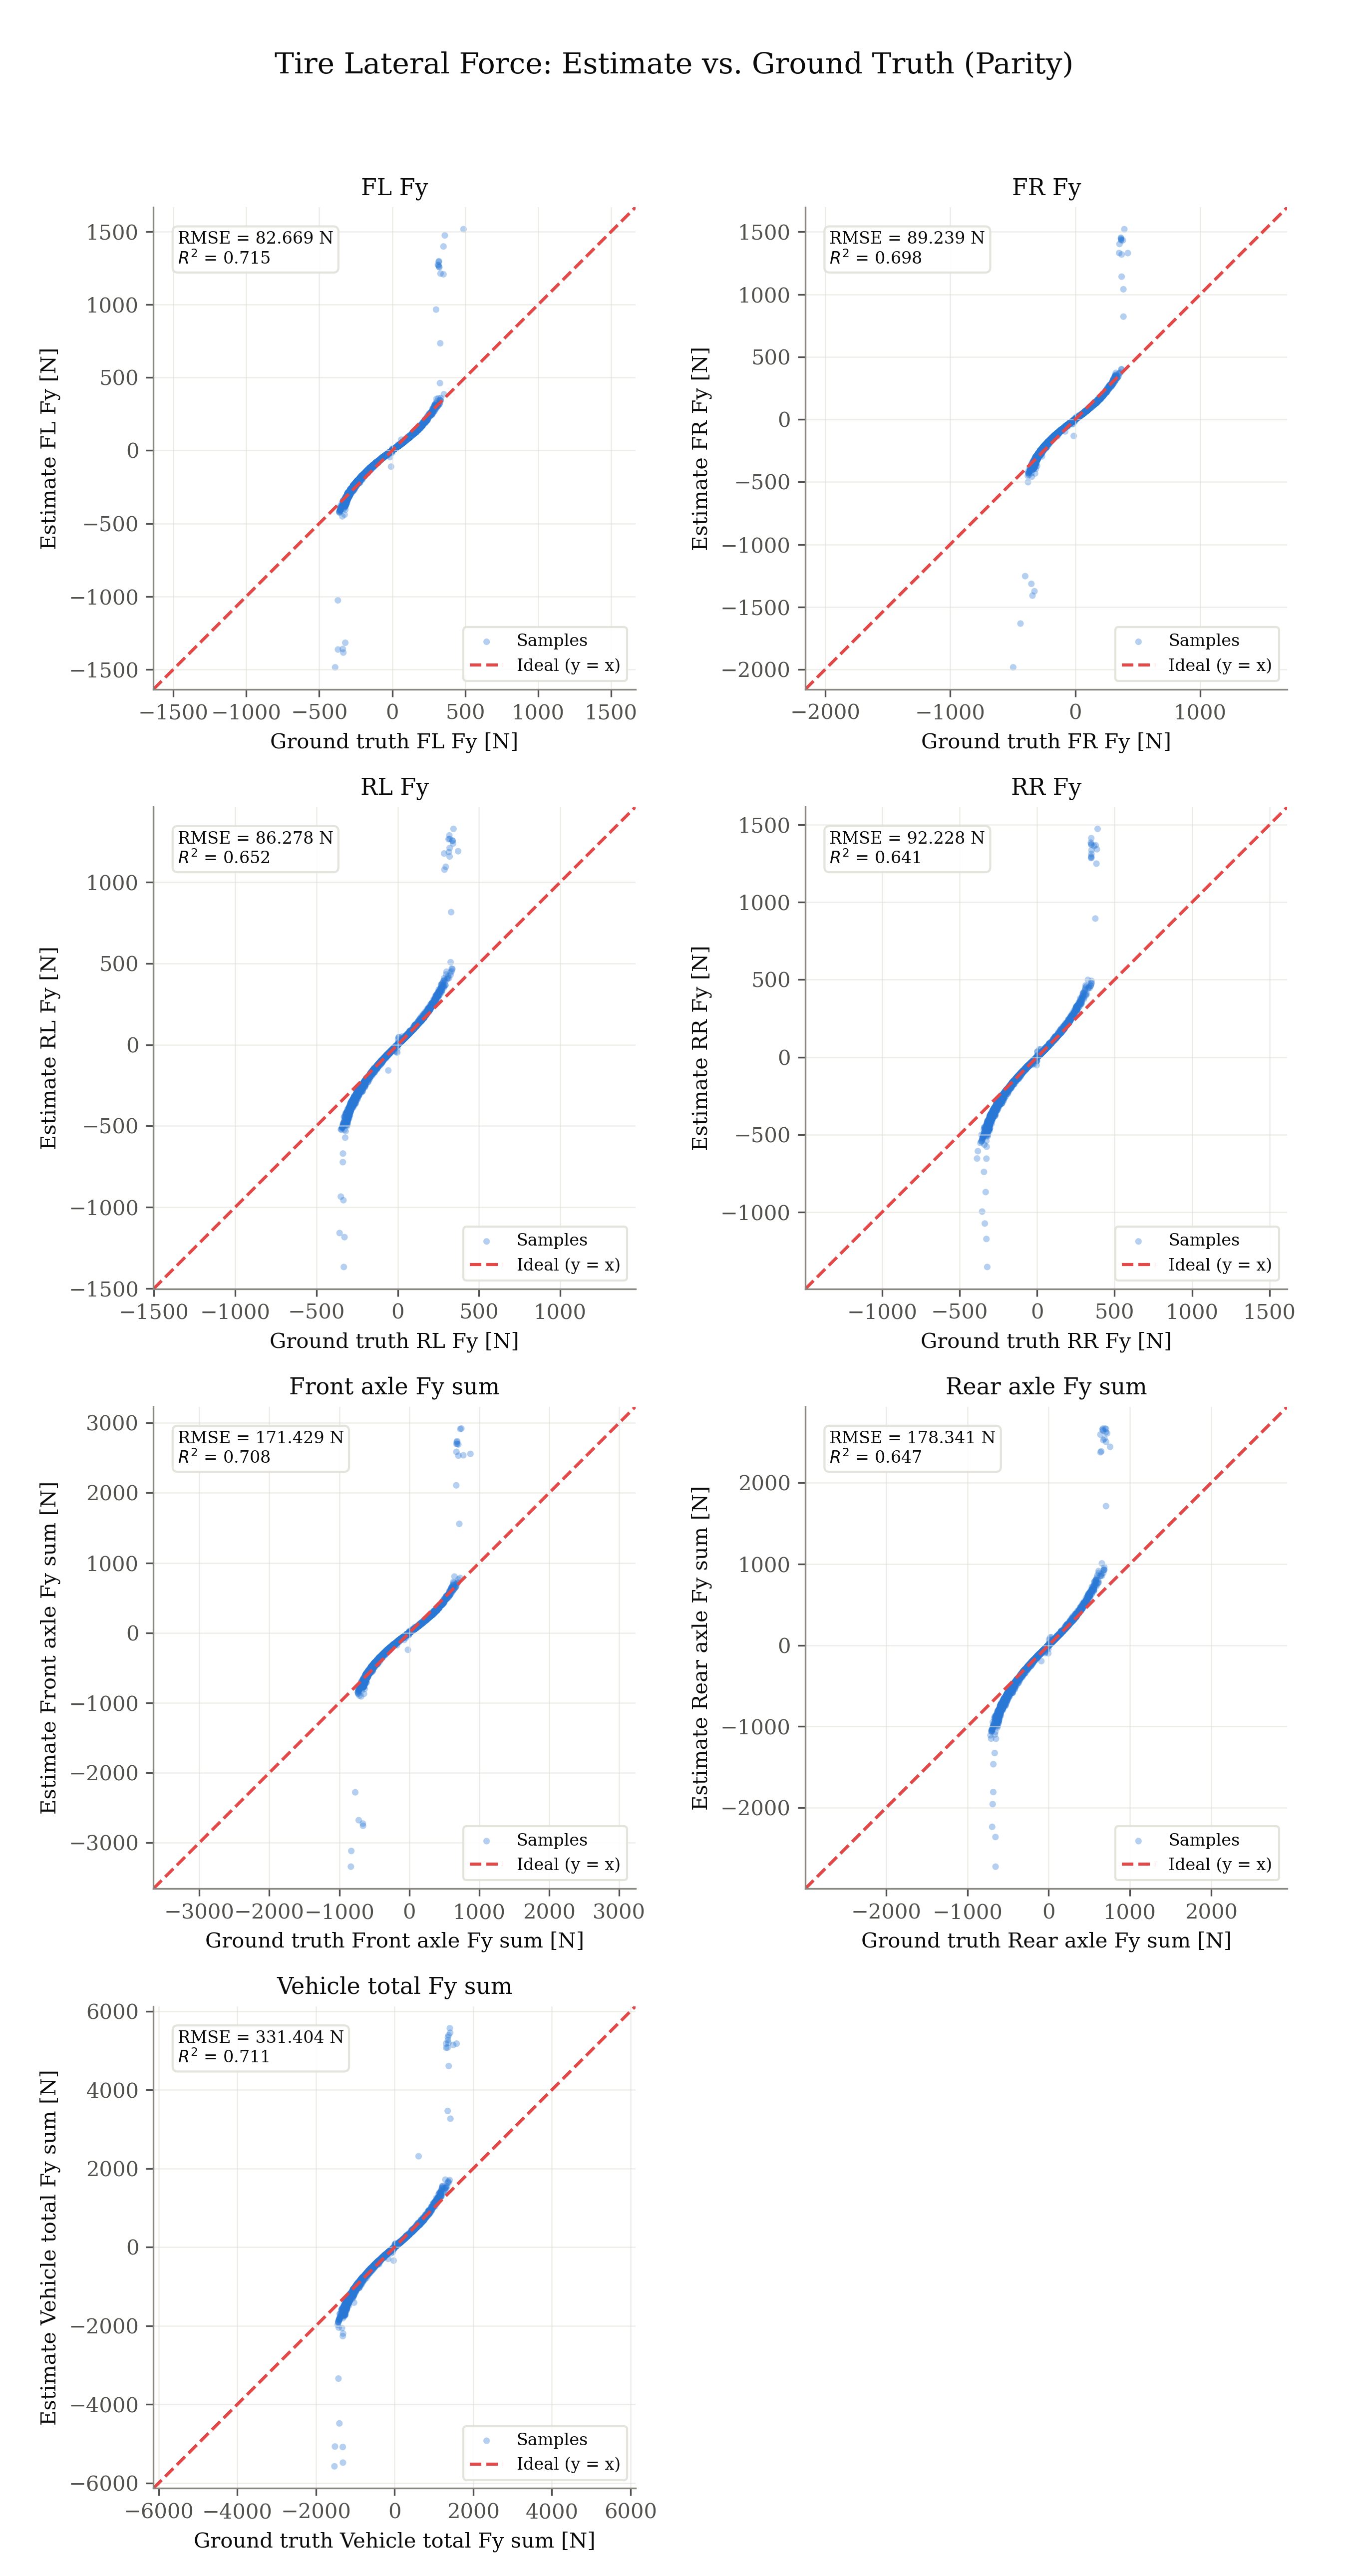

The file beside this chart, header and first rows:
signal, unit, ground_truth, estimate
fl_fy, N, 79.9, 60.63
fl_fy, N, 83.59, 64.11
fl_fy, N, 82.77, 63.64
fl_fy, N, 83.74, 64.95
fl_fy, N, 88.12, 69.24
fl_fy, N, 89.74, 71.17
fl_fy, N, 85.31, 67.75
fl_fy, N, 85.16, 67.42
fl_fy, N, 87.25, 69.92
fl_fy, N, 79.84, 64.16
fl_fy, N, 77.08, 62.07
fl_fy, N, 70.14, 56.34
fl_fy, N, 66.33, 53.04
fl_fy, N, 65.59, 52.69
fl_fy, N, 55.17, 44.31
fl_fy, N, 44.55, 36.47
fl_fy, N, 36.04, 28.99
fl_fy, N, 21.61, 17.09
fl_fy, N, 7.733, 6.156
fl_fy, N, 2.152, 1.728
fl_fy, N, -3.106, -2.491
fl_fy, N, -5.051, -4.032
fl_fy, N, 0.9065, 0.7262
fl_fy, N, 3.007, 2.421
fl_fy, N, 4.623, 3.729
fl_fy, N, 4.77, 3.815
fl_fy, N, 3.06, 2.433
fl_fy, N, 2.455, 1.941
fl_fy, N, 0.943, 0.7464
fl_fy, N, 0.3773, 0.2938
fl_fy, N, -0.2954, -0.2262
fl_fy, N, -1.601, -1.188
fl_fy, N, -2.014, -1.482
fl_fy, N, 1.689, 1.246
fl_fy, N, 1.381, 1.007
fl_fy, N, -1.203, -0.8855
fl_fy, N, -3.366, -2.47
fl_fy, N, -3.522, -2.572
fl_fy, N, -3.698, -2.653
fl_fy, N, -4.041, -2.936
fl_fy, N, -1.333, -0.9653
fl_fy, N, -1.298, -0.9351
fl_fy, N, 1.035, 0.7432
fl_fy, N, 3.371, 2.359
fl_fy, N, 3.6, 2.592
fl_fy, N, 1.663, 1.2
fl_fy, N, 0.01294, 0.009169
fl_fy, N, -2.001, -1.434
fl_fy, N, -4.936, -3.496
fl_fy, N, -7.528, -5.327
fl_fy, N, -9.604, -6.904
fl_fy, N, -8.196, -5.75
fl_fy, N, -7.408, -5.195
fl_fy, N, -4.099, -2.893
fl_fy, N, -1.144, -0.8022
fl_fy, N, 1.66, 1.233
fl_fy, N, 0.8526, 0.6037
fl_fy, N, -2.613, -1.829
fl_fy, N, -1.908, -1.327
fl_fy, N, 2.02, 1.447
... 18,119 more rows
